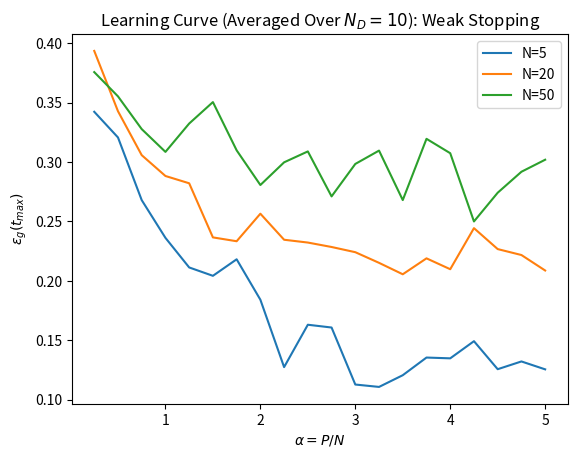

Source code (Python):

import numpy as np
import matplotlib.pyplot as plt
import math
import random


# initialize w* to satisfy |w|² = N
def init_w_star(N):
    '''
    This function was derived as follows:

    |w|² = N
    |w| = sqrt(N)
    sqrt(x1² + x2² + ... + xn²) = sqrt(N)
    x1² + x2² + ... + xn² = N
    x1 + x2 + ... xn = sqrt(N)
    '''

    w = np.zeros(N)
    for i in range(N):
        if N <= 0: break
        if N == i: w[i] = math.sqrt(N)
        w[i] = random.uniform(0, math.sqrt(N))
        N -= w[i]**2
    return w

# perform a run on a single set of data
def run_minover(N, P, n_max, stopped, stable_crit):

    # a) generate data
    X = np.random.normal(0, 1, (N, P))               # randomly generated feature vector matrix
    w_star = init_w_star(N)

    y = np.transpose(np.sign(np.dot(np.transpose(w_star), X)))     # randomly generated plus/minus 1 labels
    W =  np.zeros((N, 1))
    E_list = np.zeros((1,P))                         # Initialize vector to hold local potentials
    kappa_list = np.zeros((1,P))

    # b) sequential training
    for n in range(n_max):              # epoch loop 
            
        for p in range(P):              # feature vector loop
            
            E = np.dot(np.transpose(W[:, 0]), X[:, p]) * y[p]       # dot weights with features and multiply with label sign (1-D real number)

            E_list[0,p] = E                                         # keep all local potentials in a list

            kappa_min = np.argmin(E_list)

            last_w = W[:,0]

            W[:,0] = W[:,0] + (1/N) * X[:, kappa_min] * y[kappa_min]    # check if local potential is less than zero and update weight if necessary

        w_t = W[:,0].reshape((N,1))
        ang_change = (1/3.14)*np.arccos(np.dot(np.transpose(last_w),w_t)/(np.linalg.norm(last_w)*np.linalg.norm(w_t)))

        if np.abs(ang_change) < .00001:
            stopped.append(1)
        else:
            stopped.append(0)
  
        stability = 0   # Counter for zero-angular-change iterations
        if n > stable_crit:
            for i in range(stable_crit):
                stability += stopped[n-i]
                
            if stability == stable_crit:
                break 

    e_g = (1/3.14)*np.arccos(np.dot(np.transpose(w_t),w_star)/(np.linalg.norm(w_t)*np.linalg.norm(w_star)))

    return e_g , stopped


def plot_alpha(alpha, y, N, stable_crit):
    plt.plot(alpha, y, label = "N=" + str(N))
    plt.xlabel(r'$\alpha=P/N$')
    plt.ylabel(r'$\epsilon_g(t_{max})$')
    condition = "Strong" if stable_crit == 15 else "Weak"
    plt.title(r"Learning Curve (Averaged Over $N_D=10$): " + condition + " Stopping")

def main():

    N = [5, 20, 50]    # number of features
    
    alpha_step = 0.25
    
    alpha = np.arange(0.25, 5 + alpha_step, alpha_step).tolist()
    n_D = 10        # number of experiments to run
    n_max = 100     # max number of epochs (sweeps through data)

    # Define required consecutive iterations of approx zero angular change to meet stopping criterion
    stable_crit = 5    # 15 denotes strong, 5 denotes weak stopping criterion

    # d) train on multiple randomized data sets
    def run_single_N(N):
        e_g_per_alpha = []

        for run in alpha:                       # change parameters
            P = int(run*N)                      # iterate through different P values (as ratios of alpha)   
            rep_e_g = []                          # intialize list of all Q values

            for rep in range(n_D):
                stopped = []                                     
                e_g_single, stopped = run_minover(N, P, n_max, stopped, stable_crit)    # run minover for interating parameters
                rep_e_g.append(e_g_single)                               # append results
                print(stopped) 
            e_g_per_alpha.append(np.mean(rep_e_g))                          # take avarage of results
                    
            #plt.show()
        return e_g_per_alpha 

    # stopped = 0
    # e_gg, k_list, stopped = run_minover(20, 5, 1, stopped)
    # print (stopped)
    # plt.hist(k_list, bins = 10)
    # plt.show()
    
    for N_i in N:
        N_i_e_g = run_single_N(N_i)
        plot_alpha(alpha, N_i_e_g, N_i, stable_crit)

    plt.legend()
    plt.show()



main()
